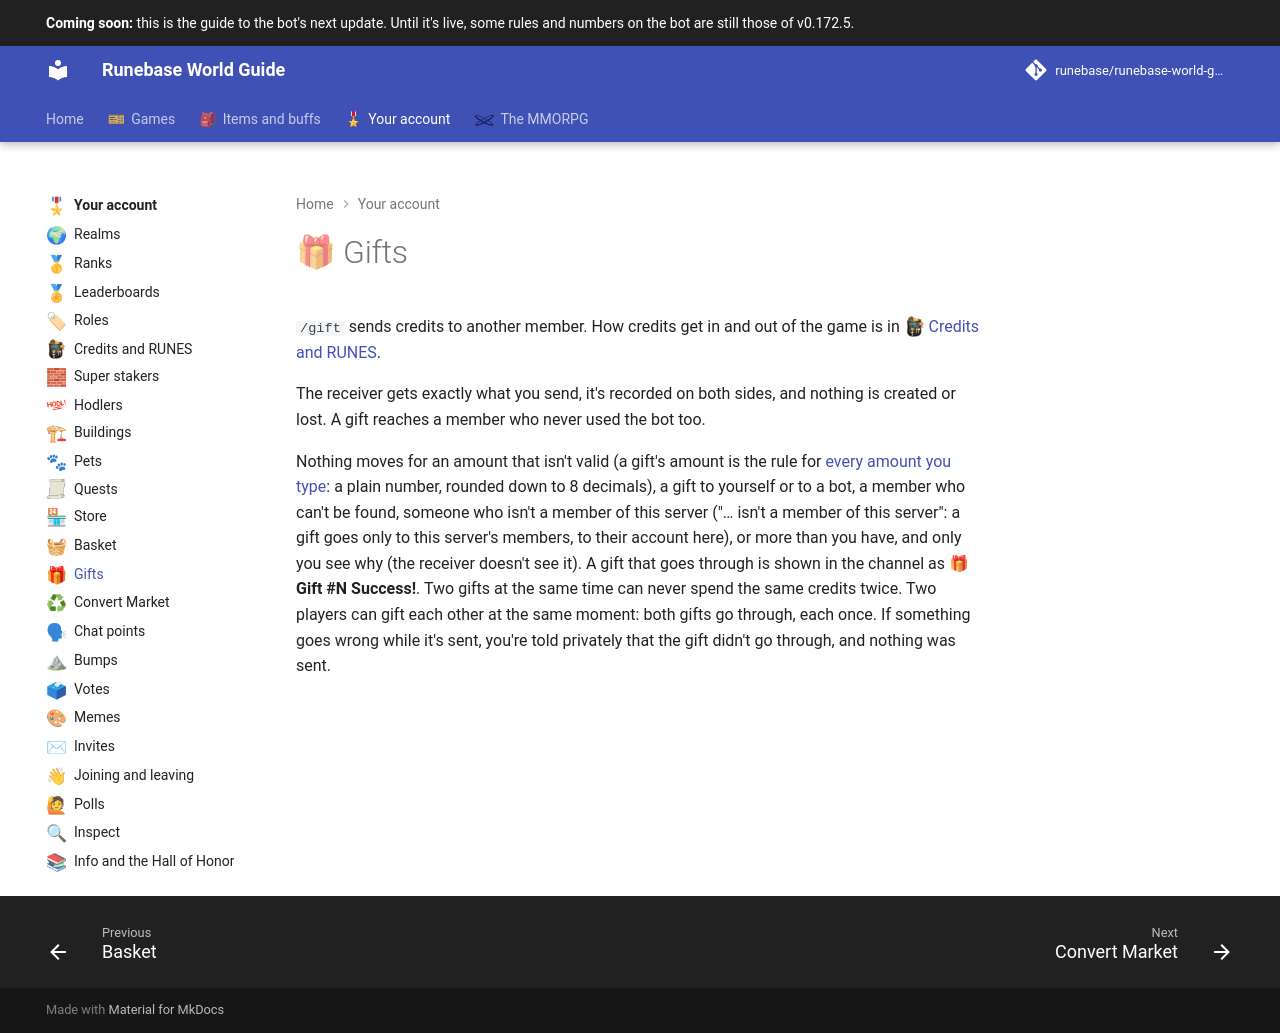

repository: Runebase/runebase-world-guide · page: next/account/gifts/index.html · generator: mkdocs

---
title: "Gifts"
icon: guide/nav
nav_emoji: "🎁"
---

# 🎁 Gifts

`/gift` sends credits to another member. How credits get in and out of the game is in <span class="gi-m">![](../assets/icons/emoji/pouch.webp){ .gi .gi-mention width="20" height="20" loading="lazy" }&nbsp;[Credits and RUNES](credits-and-runes.md)</span>.

The receiver gets exactly what you send, it's recorded on both sides, and nothing is created or lost. A gift reaches a member who never used the bot too.

Nothing moves for an amount that isn't valid (a gift's amount is the rule for [every amount you type](credits-and-runes.md#typing-an-amount): a plain number, rounded down to 8 decimals), a gift to yourself or to a bot, a member who can't be found, someone who isn't a member of this server ("… isn't a member of this server": a gift goes only to this server's members, to their account here), or more than you have, and only you see why (the receiver doesn't see it). A gift that goes through is shown in the channel as **🎁 Gift #N Success!**. Two gifts at the same time can never spend the same credits twice. Two players can gift each other at the same moment: both gifts go through, each once. If something goes wrong while it's sent, you're told privately that the gift didn't go through, and nothing was sent.
